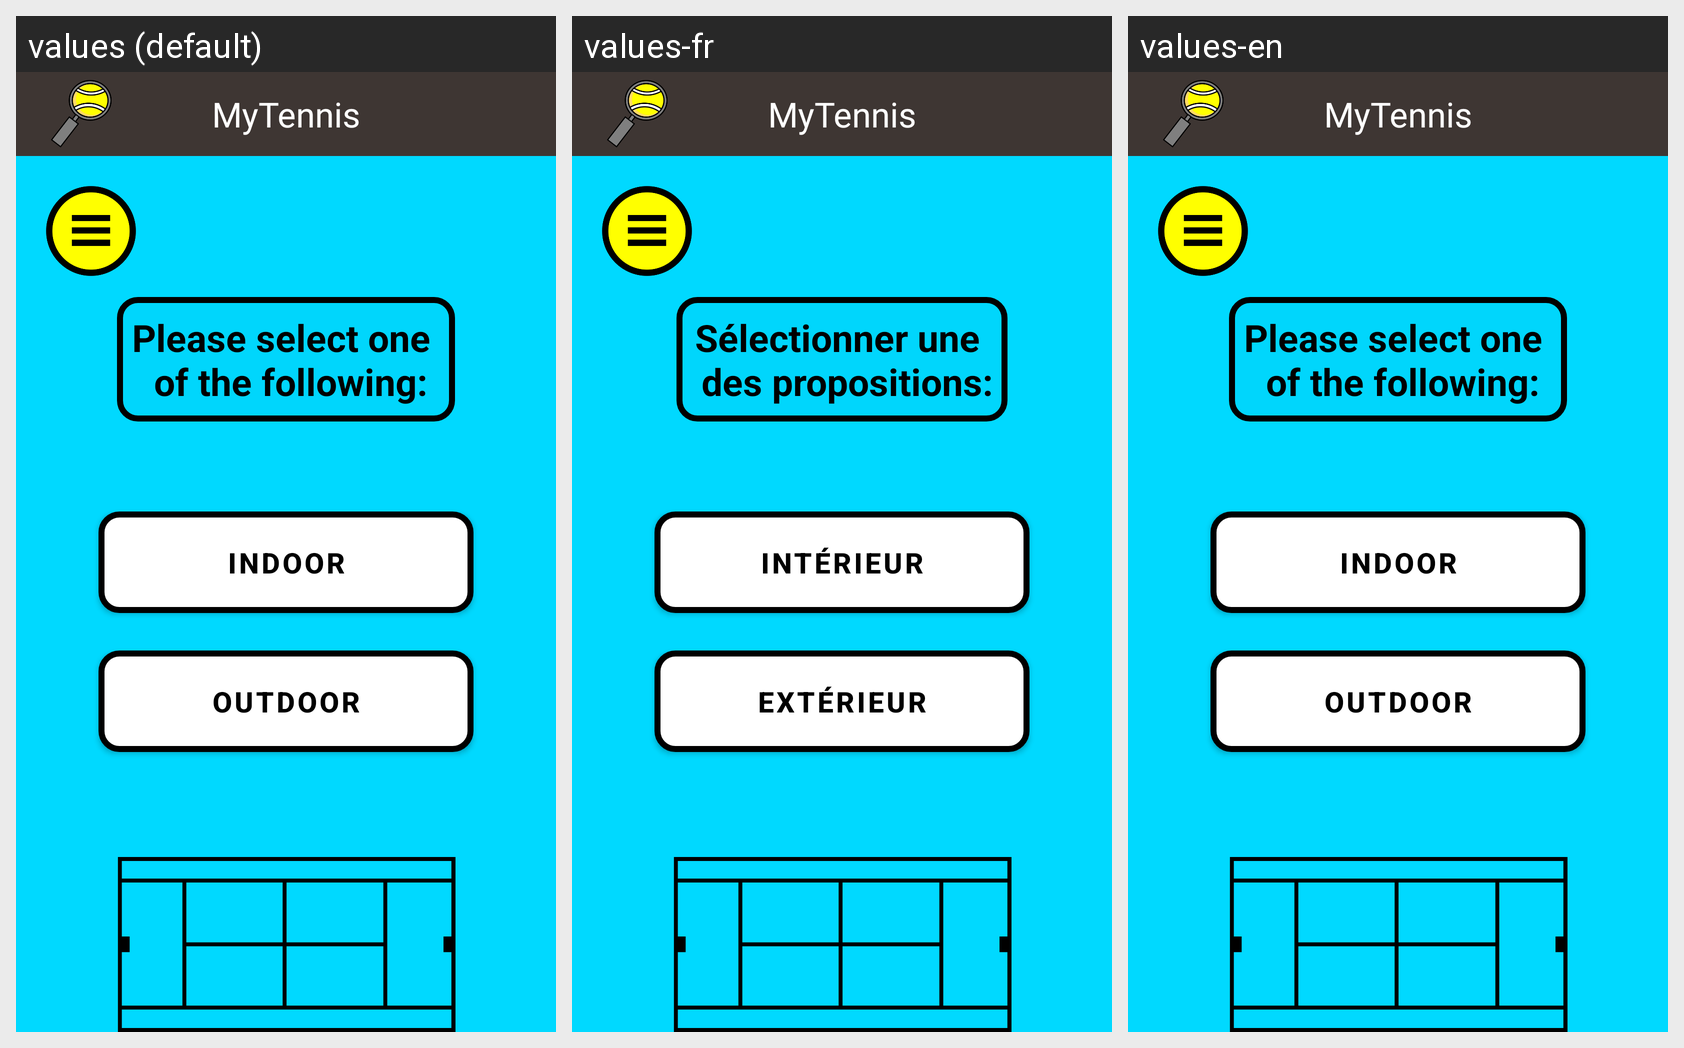

Strings drawn on this Android screen and how each of the app's shown locales translates them:
Android screen res/layout/activity_court_type.xml rendered under 3 locales, left to right: values (default), values-fr, values-en. Device: Nexus 5 (rendered at 1080×1920; each locale shown at half size, 540×960, under a caption strip naming it); theme Theme.TennisApplication.
Strings drawn on this screen, with the default value and each locale's value (text and hints the layout hard-codes, and strings that could not be matched under every locale, appear in the picture but are not listed):

place_selection_selection_demand_text
  values: Please select one 
       of the following:
  values-fr: Sélectionner une 
       des propositions:
  values-en: Please select one 
       of the following:

court_indoor_text
  values: Indoor
  values-fr: Intérieur
  values-en: Indoor

court_Outdoor_text
  values: Outdoor
  values-fr: Extérieur
  values-en: Outdoor

general_mytennis_text
  values: MyTennis
  values-fr: MyTennis
  values-en: MyTennis
